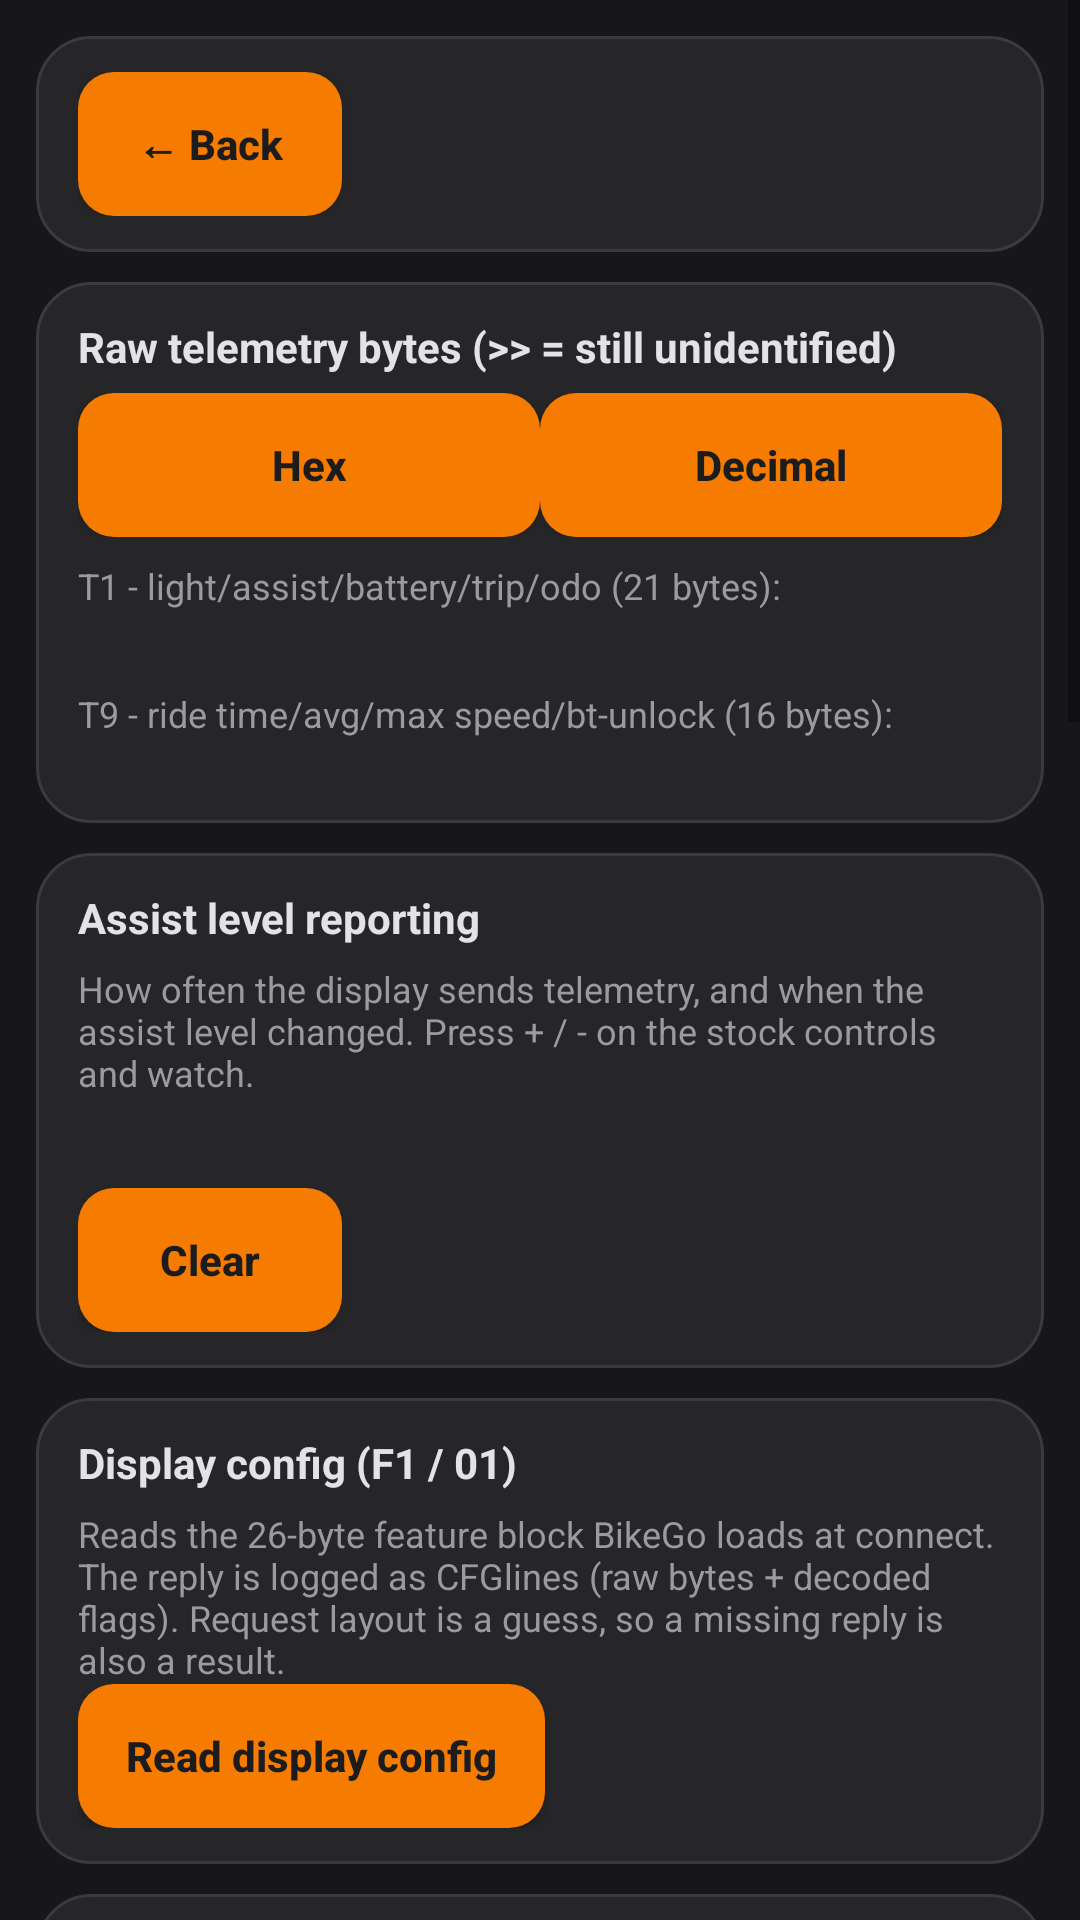

Here is an Android app screen rendered from its layout file. Give the layout XML and the strings, colors and styles it references.
<!-- AndroidManifest.xml: application theme Theme.AppCompat.DayNight.NoActionBar -->
<!-- res/layout/screen_developer.xml -->
<?xml version="1.0" encoding="utf-8"?>
<ScrollView xmlns:android="http://schemas.android.com/apk/res/android"
    android:layout_width="match_parent"
    android:layout_height="match_parent"
    android:background="@color/page_bg">

    <LinearLayout
        android:orientation="vertical"
        android:layout_width="match_parent"
        android:layout_height="wrap_content"
        android:padding="12dp">

        <LinearLayout style="@style/CardContainer">
            <Button android:id="@+id/backBtn" style="@style/AmberButton" android:text="@string/back" />
        </LinearLayout>

        
        <LinearLayout style="@style/CardContainer">
            <TextView style="@style/CardTitle" android:text="@string/raw_telemetry_title" />
            <LinearLayout android:orientation="horizontal" android:layout_width="match_parent" android:layout_height="wrap_content">
                <Button android:id="@+id/rawHexBtn" style="@style/AmberButton.Row" android:text="@string/raw_hex" />
                <Button android:id="@+id/rawDecimalBtn" style="@style/AmberButton.Row" android:text="@string/raw_decimal" />
            </LinearLayout>
            <TextView style="@style/HintText" android:paddingTop="8dp" android:text="@string/raw_t1_hint" />
            <TextView android:id="@+id/rawT1View" style="@style/MonoText" android:layout_width="match_parent" />
            <TextView style="@style/HintText" android:paddingTop="10dp" android:text="@string/raw_t9_hint" />
            <TextView android:id="@+id/rawT9View" style="@style/MonoText" android:layout_width="match_parent" />
        </LinearLayout>

        
        <LinearLayout style="@style/CardContainer">
            <TextView style="@style/CardTitle" android:text="@string/analysis_title" />
            <TextView style="@style/HintText" android:paddingBottom="6dp" android:text="@string/analysis_hint" />
            <TextView android:id="@+id/analysisView" style="@style/MonoText" android:layout_width="match_parent" />
            <Button android:id="@+id/analysisClearBtn" style="@style/AmberButton" android:layout_marginTop="8dp" android:text="@string/analysis_clear" />
        </LinearLayout>

        <LinearLayout style="@style/CardContainer">
            <TextView style="@style/CardTitle" android:text="@string/cfg_read_title" />
            <TextView style="@style/HintText" android:text="@string/cfg_read_hint" />
            <Button android:id="@+id/readConfigBtn" style="@style/AmberButton" android:text="@string/cfg_read_btn" />
        </LinearLayout>

        <LinearLayout style="@style/CardContainer">

            <LinearLayout
                android:layout_width="match_parent"
                android:layout_height="wrap_content"
                android:orientation="horizontal">

                <Button
                    android:id="@+id/navStartBtn"
                    style="@style/AmberButton.Row"
                    android:text="@string/nav_start" />

                <Button
                    android:id="@+id/navStopBtn"
                    style="@style/AmberButton.Row"
                    android:text="@string/nav_stop" />
            </LinearLayout>

            <TextView style="@style/CardTitle" android:text="@string/nav_update_title" />
            <EditText android:importantForAutofill="no" android:minHeight="48dp" android:id="@+id/tmpIconInput" style="@style/StyledEditText" android:hint="@string/hint_tmp_icon" android:inputType="number" />
            <EditText android:importantForAutofill="no" android:minHeight="48dp" android:id="@+id/curRetainInput" style="@style/StyledEditText" android:hint="@string/hint_cur_retain" android:inputType="number" />
            <EditText android:importantForAutofill="no" android:minHeight="48dp" android:id="@+id/nextStepDistInput" style="@style/StyledEditText" android:hint="@string/hint_next_step_dist" android:inputType="number" />
            <EditText android:importantForAutofill="no" android:minHeight="48dp" android:id="@+id/nextIconInput" style="@style/StyledEditText" android:hint="@string/hint_next_icon" android:inputType="number" />
            <EditText android:importantForAutofill="no" android:minHeight="48dp" android:id="@+id/nextNextStepDistInput" style="@style/StyledEditText" android:hint="@string/hint_next_next_step_dist" android:inputType="number" />
            <EditText android:importantForAutofill="no" android:minHeight="48dp" android:id="@+id/nextNextIconInput" style="@style/StyledEditText" android:hint="@string/hint_next_next_icon" android:inputType="number" />
            <EditText android:importantForAutofill="no" android:minHeight="48dp" android:id="@+id/pathRetainInput" style="@style/StyledEditText" android:hint="@string/hint_path_retain" android:inputType="number" />
            <LinearLayout android:orientation="horizontal" android:layout_width="match_parent" android:layout_height="wrap_content">
                <Button android:id="@+id/navPresetBtn" style="@style/AmberButton.Row" android:text="@string/nav_preset" />
                <Button android:id="@+id/navSendBtn" style="@style/AmberButton.Row" android:text="@string/nav_send" />
            </LinearLayout>
            <TextView style="@style/HintText" android:paddingTop="4dp"
                android:text="@string/nav_icon_codes" />
        </LinearLayout>

        <LinearLayout style="@style/CardContainer">
            <TextView style="@style/CardTitle" android:text="@string/log_title" />
            <CheckBox android:minHeight="48dp" android:id="@+id/telemetryLogCheckbox" android:layout_width="wrap_content" android:layout_height="wrap_content"
                android:textColor="@color/text_primary"
                android:text="@string/log_telemetry_checkbox" />
            <CheckBox android:minHeight="48dp" android:id="@+id/logHistoryCheckbox" android:layout_width="wrap_content" android:layout_height="wrap_content"
                android:textColor="@color/text_primary"
                android:text="@string/log_history_checkbox" />
            <androidx.core.widget.NestedScrollView
                android:id="@+id/logScroll"
                android:layout_width="match_parent"
                android:layout_height="260dp"
                android:focusable="false"
                android:descendantFocusability="blocksDescendants"
                android:padding="6dp"
                android:background="@drawable/log_bg">
                <TextView
                    android:id="@+id/logView"
                    android:layout_width="match_parent"
                    android:layout_height="wrap_content"
                    android:textSize="12sp"
                    android:textColor="@color/text_primary" />
            </androidx.core.widget.NestedScrollView>
            <LinearLayout android:orientation="horizontal" android:layout_width="match_parent" android:layout_height="wrap_content">
                <Button android:id="@+id/copyLogBtn" style="@style/AmberButton.Row" android:text="@string/copy_log" />
                <Button android:id="@+id/clearLogBtn" style="@style/AmberButton.Row" android:text="@string/clear_log" />
            </LinearLayout>
            <Button android:id="@+id/openLogHistoryBtn" style="@style/AmberButton" android:layout_width="match_parent" android:layout_marginTop="8dp" android:text="@string/log_history_open" />
        </LinearLayout>

    </LinearLayout>
</ScrollView>
<!-- resources referenced by this layout -->
<resources>
  <color name="page_bg">#FF17171A</color>
  <color name="text_primary">#FFEDEDEF</color>
  <!-- drawable log_bg (drawable) -->
  <?xml version="1.0" encoding="utf-8"?>
  <shape xmlns:android="http://schemas.android.com/apk/res/android" android:shape="rectangle">
      <solid android:color="@color/log_bg" />
      <corners android:radius="6dp" />
  </shape>
  <string name="analysis_clear" translatable="false">Clear</string>
  <string name="analysis_hint" translatable="false">How often the display sends telemetry, and when the assist level changed. Press + / - on the stock controls and watch.</string>
  <string name="analysis_title" translatable="false">Assist level reporting</string>
  <string name="back">← Back</string>
  <string name="cfg_read_btn" translatable="false">Read display config</string>
  <string name="cfg_read_hint" translatable="false">Reads the 26-byte feature block BikeGo loads at connect. The reply is logged as "CFG" lines (raw bytes + decoded flags). Request layout is a guess, so a missing reply is also a result.</string>
  <string name="cfg_read_title" translatable="false">Display config (F1 / 01)</string>
  <string name="clear_log">Clear log</string>
  <string name="copy_log">Copy log</string>
  <string name="hint_cur_retain" translatable="false">curStepRetainDistance (m, counts down)</string>
  <string name="hint_next_icon" translatable="false">nextIconType (icon after this one)</string>
  <string name="hint_next_next_icon" translatable="false">nextNextIconType (icon two after this one)</string>
  <string name="hint_next_next_step_dist" translatable="false">nextNextStepDistance (m)</string>
  <string name="hint_next_step_dist" translatable="false">nextStepDistance (m, length of this step)</string>
  <string name="hint_path_retain" translatable="false">pathRetainDistance (m, total route remaining)</string>
  <string name="hint_tmp_icon" translatable="false">tmpIconType (current approaching maneuver icon, e.g. 3=right)</string>
  <string name="log_history_checkbox" translatable="false">Save log to history file (kept across connections and restarts)</string>
  <string name="log_history_open" translatable="false">Open log history</string>
  <string name="log_telemetry_checkbox">Show T1/T9 telemetry in log (noisy - several lines/sec)</string>
  <string name="log_title">Log</string>
  <string name="nav_icon_codes" translatable="false">Icon codes: straight=1 left=2 right=3 slight-left=4 slight-right=5 sharp-left=6 sharp-right=7 uturn=8 complete/none=10</string>
  <string name="nav_preset" translatable="false">Preset: right turn in 200m</string>
  <string name="nav_send">Send nav update</string>
  <string name="nav_start">Nav START</string>
  <string name="nav_stop">Nav STOP</string>
  <string name="nav_update_title">Nav update</string>
  <string name="raw_decimal">Decimal</string>
  <string name="raw_hex">Hex</string>
  <string name="raw_t1_hint" translatable="false">T1 - light/assist/battery/trip/odo (21 bytes):</string>
  <string name="raw_t9_hint" translatable="false">T9 - ride time/avg/max speed/bt-unlock (16 bytes):</string>
  <string name="raw_telemetry_title">Raw telemetry bytes (&gt;&gt; = still unidentified)</string>
  <style name="AmberButton.Row">
          <item name="android:layout_width">0dp</item>
          <item name="android:layout_weight">1</item>
      </style>
  <color name="log_bg">#FF101012</color>
  <color name="on_amber">#FF1C1C1E</color>
  <color name="accent_text">#FFE3E3E6</color>
  <color name="text_hint">#FF9A9A9F</color>
  <!-- drawable input_bg (drawable) -->
  <?xml version="1.0" encoding="utf-8"?>
  <shape xmlns:android="http://schemas.android.com/apk/res/android" android:shape="rectangle">
      <solid android:color="@color/surface_deep" />
      <corners android:radius="12dp" />
  </shape>
  <color name="amber">#FFF57C00</color>
  <color name="card_bg">#FF262629</color>
  <color name="card_border">#FF3A3A3F</color>
  <color name="surface_deep">#FF1D1D20</color>
</resources>
